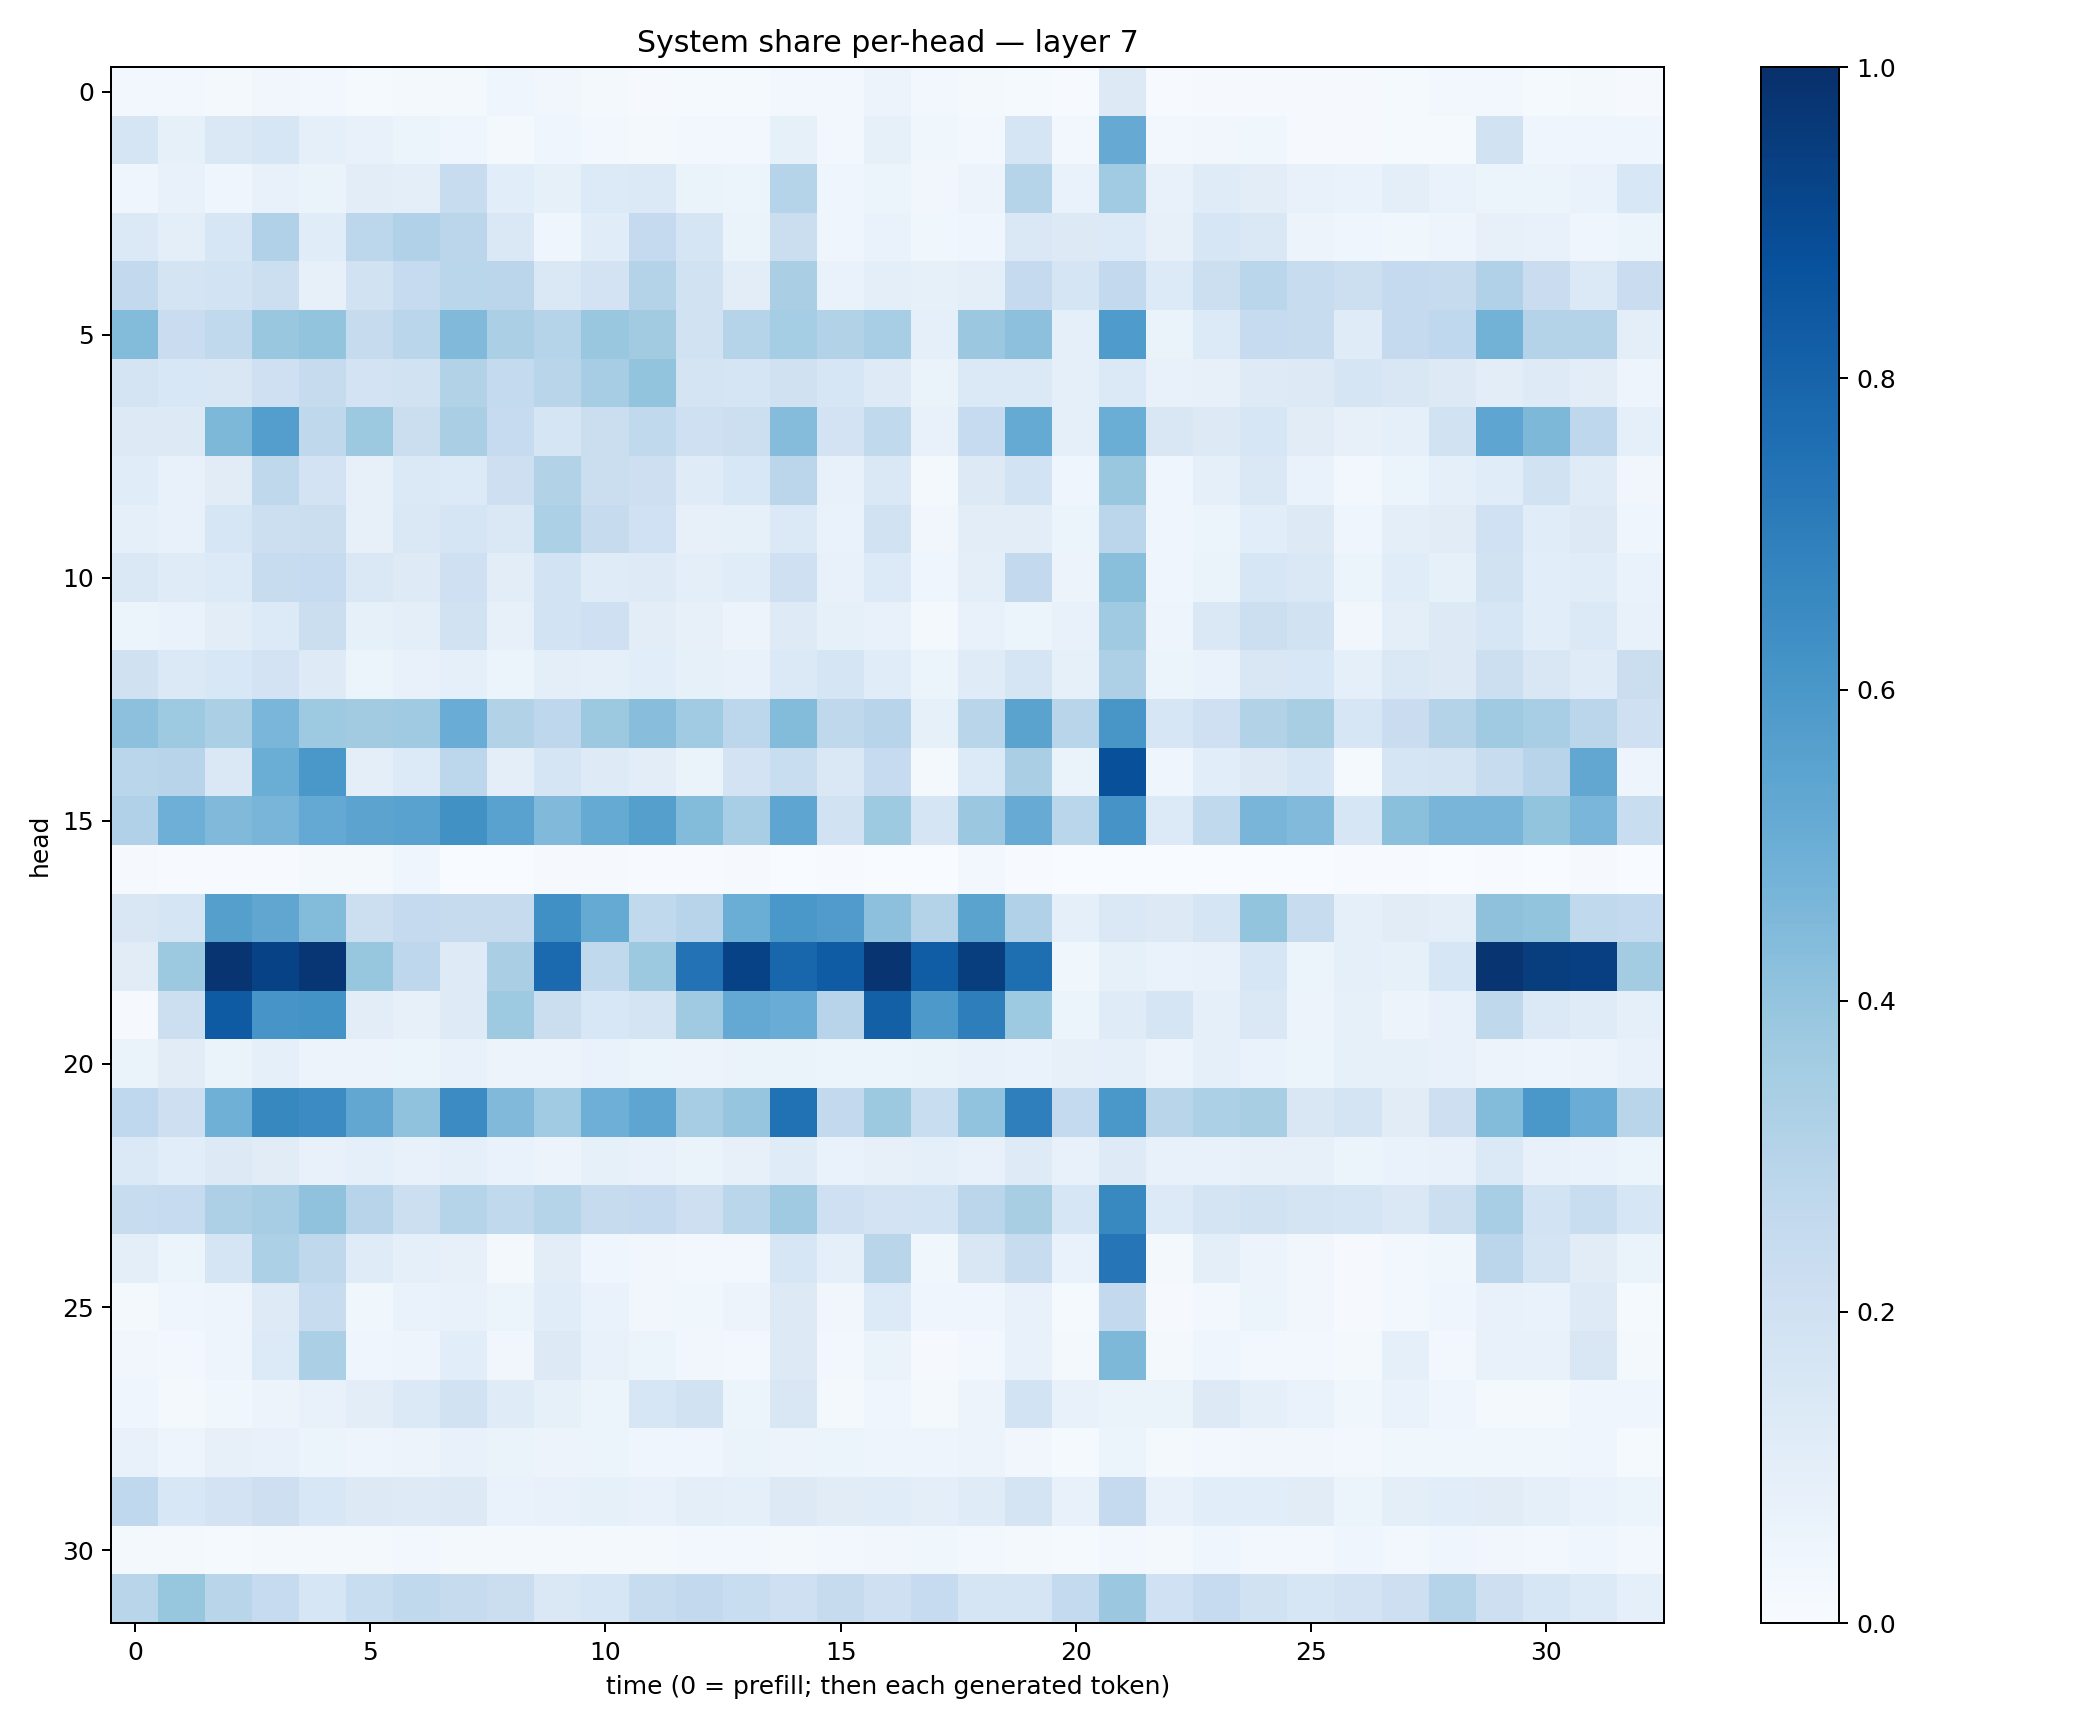

The table this chart was drawn from, first rows:
0.026061004, 0.025134793, 0.015792387, 0.031687204, 0.025333129, 0.012075387, 0.01959269, 0.017444497, 0.04010925, 0.03261175, 0.01768858, 0.0094120335, 0.013178598, 0.013401981, 0.030426148, 0.02705388, 0.055056013, 0.02497685, 0.01687424, 0.013208332, 0.004292982, 0.13076079, 0.0049655205, 0.009499547
0.171, 0.08585, 0.1447, 0.1575, 0.08763, 0.07258, 0.05309, 0.042, 0.01657, 0.04685, 0.02835, 0.02131, 0.02507, 0.03014, 0.08247, 0.0299, 0.08274, 0.03553, 0.03008, 0.1684, 0.02914, 0.5133, 0.0251, 0.03252
0.04577, 0.07638, 0.04247, 0.07058, 0.06571, 0.1026, 0.09762, 0.2418, 0.1055, 0.08581, 0.1352, 0.1406, 0.0639, 0.06194, 0.2985, 0.04543, 0.05969, 0.03439, 0.05704, 0.2989, 0.06713, 0.365, 0.07281, 0.1186
0.1395, 0.09858, 0.1575, 0.3201, 0.1156, 0.2796, 0.3195, 0.2839, 0.1458, 0.04418, 0.114, 0.2514, 0.1644, 0.06468, 0.221, 0.04052, 0.06856, 0.0353, 0.04687, 0.1412, 0.1276, 0.1364, 0.08067, 0.1608
0.2599, 0.1786, 0.186, 0.2178, 0.0815, 0.1886, 0.2485, 0.2853, 0.2814, 0.1471, 0.1805, 0.3082, 0.19, 0.1028, 0.3367, 0.06752, 0.09994, 0.08556, 0.09723, 0.2517, 0.1653, 0.2596, 0.136, 0.2176
0.4412, 0.2292, 0.2637, 0.3872, 0.399, 0.2453, 0.2868, 0.4462, 0.3326, 0.2982, 0.3891, 0.3628, 0.1877, 0.2969, 0.3524, 0.3143, 0.3471, 0.09056, 0.3804, 0.4141, 0.08841, 0.5835, 0.06525, 0.1345
0.1724, 0.1548, 0.1512, 0.2109, 0.2435, 0.1829, 0.1879, 0.3132, 0.2575, 0.2891, 0.3494, 0.4018, 0.1725, 0.1662, 0.1977, 0.1597, 0.1217, 0.06619, 0.1385, 0.1399, 0.09032, 0.1396, 0.07311, 0.07965
0.1301, 0.1315, 0.4563, 0.5676, 0.273, 0.3778, 0.2259, 0.3383, 0.2473, 0.1713, 0.2254, 0.2652, 0.2057, 0.216, 0.4369, 0.1817, 0.2652, 0.07807, 0.2497, 0.5156, 0.09354, 0.5002, 0.15, 0.1263
0.1148, 0.0759, 0.1105, 0.2719, 0.1813, 0.07833, 0.1372, 0.1348, 0.2145, 0.3105, 0.2252, 0.2124, 0.1184, 0.1552, 0.2815, 0.07599, 0.1458, 0.02132, 0.1313, 0.185, 0.04332, 0.3865, 0.04543, 0.09214
0.08968, 0.07294, 0.1638, 0.2174, 0.22, 0.07957, 0.1409, 0.1685, 0.1477, 0.3305, 0.2441, 0.2012, 0.08182, 0.08209, 0.1402, 0.06892, 0.1926, 0.03474, 0.1048, 0.1041, 0.05103, 0.2822, 0.0443, 0.06222
0.1471, 0.1176, 0.1351, 0.2346, 0.2474, 0.1462, 0.122, 0.2078, 0.1023, 0.1864, 0.1172, 0.1214, 0.09709, 0.117, 0.2096, 0.07282, 0.1358, 0.04136, 0.09623, 0.2612, 0.05746, 0.4236, 0.04141, 0.06313
0.05111, 0.06762, 0.1035, 0.136, 0.2204, 0.08471, 0.1014, 0.1878, 0.07883, 0.184, 0.2037, 0.1044, 0.07864, 0.05771, 0.1216, 0.08222, 0.07541, 0.01771, 0.07672, 0.06154, 0.07203, 0.3679, 0.04848, 0.1415
0.1983, 0.1375, 0.1548, 0.1811, 0.1229, 0.06005, 0.07648, 0.09224, 0.06143, 0.09558, 0.08696, 0.1064, 0.0845, 0.07776, 0.1385, 0.1651, 0.1136, 0.06036, 0.118, 0.1663, 0.08354, 0.3265, 0.05082, 0.07021
0.4148, 0.3725, 0.3326, 0.4642, 0.3735, 0.3599, 0.3702, 0.5076, 0.31, 0.2767, 0.3754, 0.4291, 0.3663, 0.2798, 0.4406, 0.2717, 0.2966, 0.0837, 0.2923, 0.5495, 0.2893, 0.6025, 0.1581, 0.2088
0.2854, 0.2954, 0.148, 0.5012, 0.6012, 0.09707, 0.1367, 0.2803, 0.1011, 0.169, 0.1222, 0.1027, 0.0627, 0.1803, 0.2335, 0.1408, 0.2496, 0.02281, 0.1359, 0.3394, 0.06289, 0.8774, 0.04127, 0.1089
0.3188, 0.4932, 0.4486, 0.4664, 0.5202, 0.5468, 0.553, 0.6276, 0.5522, 0.4483, 0.5191, 0.5659, 0.4412, 0.3438, 0.5372, 0.1888, 0.3744, 0.1644, 0.3814, 0.5101, 0.2864, 0.61, 0.1351, 0.2652
0.01058, 0.004247, 0.006515, 0.004459, 0.01962, 0.01947, 0.03977, 0.003443, 0.002946, 0.00836, 0.009055, 0.004455, 0.006224, 0.009445, 0.001969, 0.004894, 0.003467, 0.003878, 0.02581, 0.004427, 0.001516, 0.001287, 0.001041, 0.001348
0.1521, 0.1663, 0.5639, 0.5335, 0.4403, 0.2177, 0.2521, 0.2455, 0.2426, 0.6295, 0.516, 0.2636, 0.2963, 0.5029, 0.5977, 0.5803, 0.4173, 0.3081, 0.5485, 0.3198, 0.08833, 0.1466, 0.1283, 0.1687
0.1094, 0.3764, 0.9835, 0.9279, 0.9736, 0.3908, 0.2773, 0.1228, 0.3394, 0.7739, 0.263, 0.3757, 0.746, 0.9295, 0.792, 0.8289, 0.982, 0.8278, 0.947, 0.761, 0.03807, 0.08513, 0.06737, 0.07172
0.01099, 0.2165, 0.8347, 0.6067, 0.6184, 0.102, 0.07989, 0.1234, 0.3746, 0.2229, 0.1556, 0.1753, 0.3688, 0.5232, 0.507, 0.2936, 0.8126, 0.592, 0.6965, 0.3745, 0.05363, 0.1207, 0.1657, 0.08704
0.06253, 0.1106, 0.06262, 0.08876, 0.05837, 0.05587, 0.06081, 0.07102, 0.05769, 0.05852, 0.06809, 0.05956, 0.05751, 0.06558, 0.06396, 0.05151, 0.05904, 0.06511, 0.0778, 0.06962, 0.07823, 0.09335, 0.05813, 0.09139
0.2679, 0.2144, 0.4891, 0.6617, 0.6448, 0.5303, 0.4088, 0.647, 0.4491, 0.3641, 0.4942, 0.5366, 0.3515, 0.3982, 0.7465, 0.2593, 0.3787, 0.233, 0.4062, 0.6925, 0.2568, 0.6004, 0.2891, 0.329
0.1394, 0.1089, 0.1278, 0.1122, 0.07183, 0.09369, 0.0716, 0.08776, 0.06677, 0.0567, 0.0851, 0.07718, 0.06426, 0.07921, 0.1184, 0.06756, 0.08134, 0.08868, 0.07189, 0.124, 0.07353, 0.1219, 0.07548, 0.07689
0.2363, 0.2488, 0.3251, 0.3487, 0.4088, 0.2964, 0.2176, 0.3022, 0.262, 0.2997, 0.2446, 0.2532, 0.2139, 0.2881, 0.3677, 0.2086, 0.1817, 0.186, 0.2819, 0.3406, 0.1565, 0.658, 0.1347, 0.1794
0.09512, 0.05891, 0.1653, 0.3282, 0.2734, 0.1181, 0.09209, 0.08128, 0.02139, 0.1045, 0.04505, 0.03281, 0.02767, 0.02433, 0.1596, 0.0887, 0.2894, 0.03664, 0.1507, 0.2409, 0.06978, 0.7314, 0.02268, 0.1006
0.01585, 0.04334, 0.05023, 0.1221, 0.242, 0.03708, 0.06987, 0.07306, 0.06176, 0.1168, 0.06736, 0.03359, 0.03901, 0.05472, 0.1268, 0.03311, 0.1332, 0.04177, 0.0451, 0.07624, 0.01282, 0.2585, 0.01066, 0.02689
0.03381, 0.02434, 0.04884, 0.1349, 0.3329, 0.04667, 0.04741, 0.1058, 0.03281, 0.1305, 0.07183, 0.06249, 0.03198, 0.02868, 0.125, 0.02748, 0.06366, 0.009206, 0.02592, 0.07606, 0.01581, 0.4564, 0.01696, 0.04323
0.04344, 0.01912, 0.0381, 0.05707, 0.07455, 0.1026, 0.1368, 0.1949, 0.119, 0.08313, 0.06105, 0.1583, 0.1893, 0.05381, 0.1503, 0.02288, 0.04272, 0.02288, 0.05854, 0.1856, 0.07132, 0.06503, 0.06518, 0.1294
0.07102, 0.04748, 0.07833, 0.07553, 0.06113, 0.05056, 0.05746, 0.07292, 0.06586, 0.05472, 0.05181, 0.04503, 0.04287, 0.0664, 0.05581, 0.05122, 0.04998, 0.04838, 0.05695, 0.03256, 0.01453, 0.05287, 0.0209, 0.0278
0.2666, 0.1532, 0.1798, 0.2121, 0.156, 0.1312, 0.1223, 0.1296, 0.06834, 0.07167, 0.08281, 0.0776, 0.09512, 0.09266, 0.1296, 0.1126, 0.1141, 0.09471, 0.1174, 0.1723, 0.07286, 0.2511, 0.07261, 0.108
0.021, 0.01849, 0.01223, 0.01593, 0.0191, 0.0179, 0.02674, 0.02337, 0.0234, 0.01705, 0.02187, 0.01756, 0.02596, 0.02628, 0.02114, 0.0277, 0.03223, 0.03593, 0.02926, 0.02005, 0.01332, 0.02778, 0.01763, 0.0421
0.2906, 0.391, 0.2896, 0.2495, 0.1594, 0.2307, 0.2638, 0.2425, 0.2197, 0.1425, 0.1588, 0.2402, 0.2608, 0.233, 0.2077, 0.2451, 0.2034, 0.248, 0.1682, 0.1692, 0.2567, 0.3805, 0.2029, 0.2478
